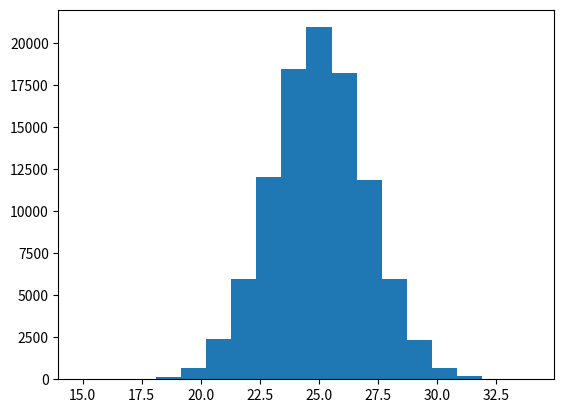

Generate this figure with matplotlib:
import numpy as np
import matplotlib.pyplot as plt


def generateNormal(n, mu, sigma):
    return np.random.normal(mu, sigma, n)


# mean and standard deviation
n, mu, sigma = 100000, 25, 2
numbers = generateNormal(n, mu, sigma)

print(len(numbers))
plt.hist(numbers, bins="sturges")
plt.show()
